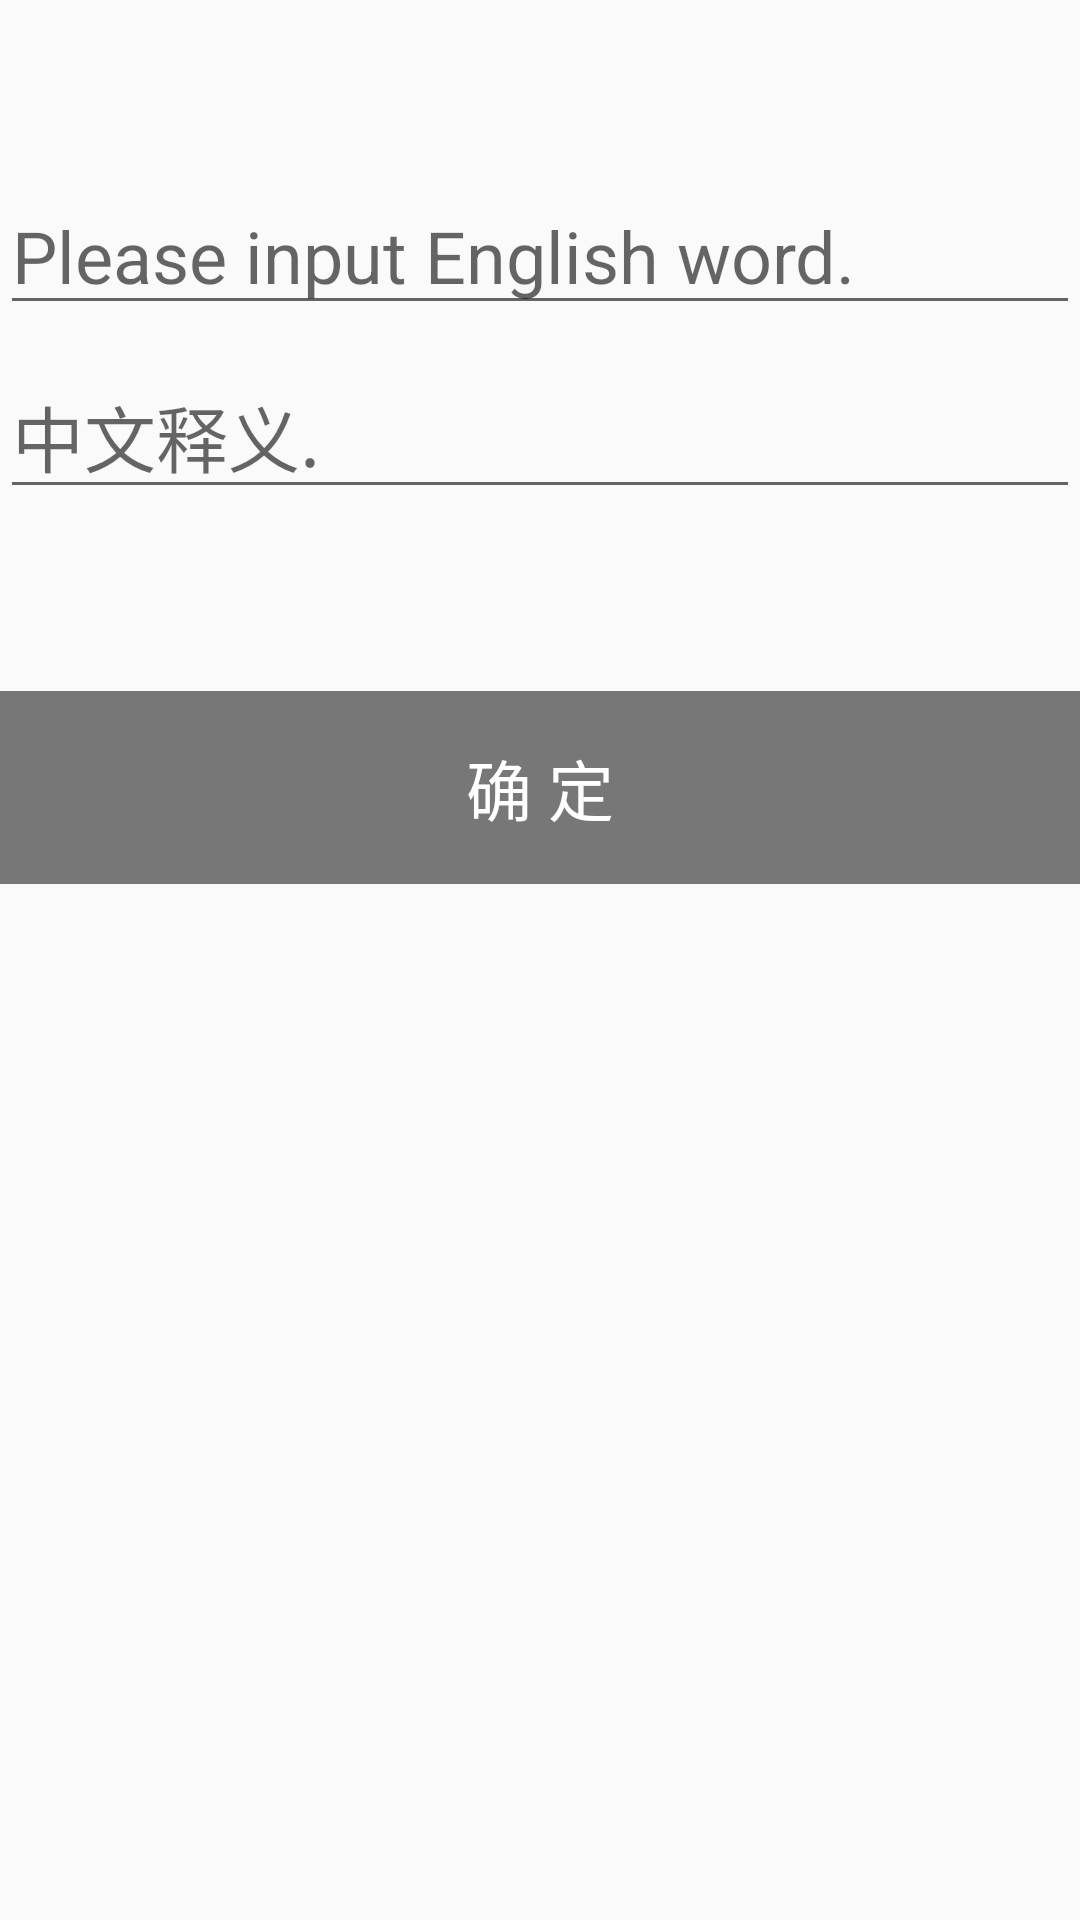

Write the Android layout XML for this screen, with the resource values it uses.
<!-- AndroidManifest.xml: application theme NoTitle -->
<!-- res/layout/fragment_add.xml -->
<?xml version="1.0" encoding="utf-8"?>
<androidx.constraintlayout.widget.ConstraintLayout xmlns:android="http://schemas.android.com/apk/res/android"
    xmlns:app="http://schemas.android.com/apk/res-auto"
    xmlns:tools="http://schemas.android.com/tools"
    android:id="@+id/add_word_layotu"
    android:layout_width="match_parent"
    android:layout_height="match_parent"
    tools:context=".fragment.AddFragment">

    <EditText
        android:id="@+id/et_english"
        android:layout_width="0dp"
        android:layout_height="wrap_content"
        android:autofillHints=""
        android:ems="10"
        android:hint="@string/add_word_hint"
        android:inputType="textPersonName"
        android:textSize="24sp"
        app:layout_constraintBottom_toBottomOf="parent"
        app:layout_constraintEnd_toEndOf="parent"
        app:layout_constraintStart_toStartOf="parent"
        app:layout_constraintTop_toTopOf="parent"
        app:layout_constraintVertical_bias="0.10" />

    <EditText
        android:id="@+id/et_chinese"
        android:layout_width="0dp"
        android:layout_height="wrap_content"
        android:autofillHints=""
        android:ems="10"
        android:hint="@string/add_word_chinese_hint"
        android:inputType="textPersonName"
        android:textSize="24sp"
        app:layout_constraintBottom_toBottomOf="parent"
        app:layout_constraintEnd_toEndOf="parent"
        app:layout_constraintStart_toStartOf="parent"
        app:layout_constraintTop_toTopOf="parent"
        app:layout_constraintVertical_bias="0.2" />

    <Button
        android:id="@+id/btn_add_confirm"
        android:layout_width="0dp"
        android:layout_height="wrap_content"
        android:background="@drawable/btn_add_confirm_grey2blue"
        android:enabled="false"
        android:paddingLeft="20dp"
        android:paddingTop="16dp"
        android:paddingRight="20dp"
        android:paddingBottom="16dp"
        android:text="@string/add_word_confirm"
        android:textColor="@color/white"
        android:textSize="22sp"
        app:layout_constraintBottom_toBottomOf="parent"
        app:layout_constraintEnd_toEndOf="parent"
        app:layout_constraintStart_toStartOf="parent"
        app:layout_constraintTop_toTopOf="parent"
        app:layout_constraintVertical_bias="0.4" />

</androidx.constraintlayout.widget.ConstraintLayout>
<!-- resources referenced by this layout -->
<resources>
  <color name="white">#fff</color>
  <!-- drawable btn_add_confirm_grey2blue (drawable) -->
  <?xml version="1.0" encoding="utf-8"?>
  <selector xmlns:android="http://schemas.android.com/apk/res/android">
  
      <item android:drawable="@drawable/rectangle_blue"
          android:state_enabled="true"
          android:state_pressed="false" />
  
      <item android:drawable="@drawable/rectangle_blue_dark"
          android:state_pressed="true" />
  
  
      <item android:drawable="@drawable/rectangle_grey" />
  </selector>
  <string name="add_word_chinese_hint">中文释义.</string>
  <string name="add_word_confirm">确  定</string>
  <string name="add_word_hint">Please input English word.</string>
  <style name="NoTitle" parent="Theme.AppCompat.Light.NoActionBar" />
  <!-- drawable rectangle_blue (drawable) -->
  <?xml version="1.0" encoding="utf-8"?>
  <shape xmlns:android="http://schemas.android.com/apk/res/android"
      android:shape="rectangle">
          <solid android:color="@color/blue"/>
  </shape>
  <!-- drawable rectangle_blue_dark (drawable) -->
  <?xml version="1.0" encoding="utf-8"?>
  <shape xmlns:android="http://schemas.android.com/apk/res/android"
      android:shape="rectangle">
          <solid android:color="@color/blueDark"/>
  </shape>
  <!-- drawable rectangle_grey (drawable) -->
  <?xml version="1.0" encoding="utf-8"?>
  <shape xmlns:android="http://schemas.android.com/apk/res/android"
      android:shape="rectangle">
          <solid android:color="@color/grey"/>
  </shape>
  <color name="blue">#77f</color>
  <color name="blueDark">#22f</color>
  <color name="grey">#777</color>
</resources>
